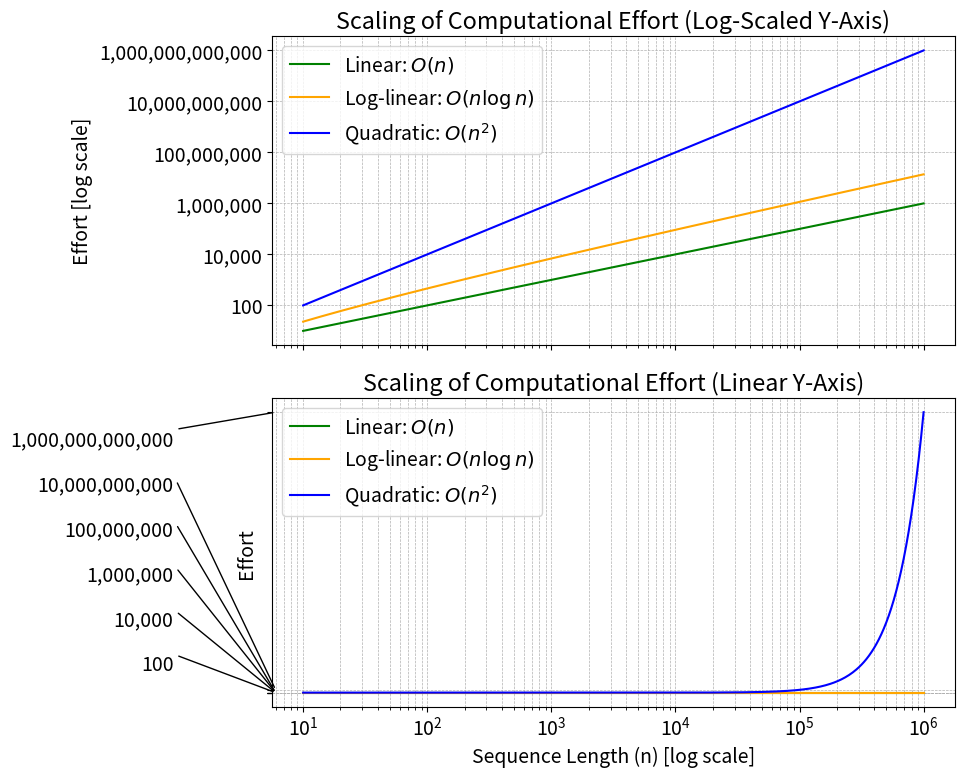

The script that saved this image:
import matplotlib
import matplotlib.pyplot as plt
import numpy as np

# Define the data for the plot
x = np.logspace(1, 6, num=500)  # Values from 10^1 to 10^6
y_linear = x  # Linear scaling
y_loglinear = x * np.log(x)  # Log-linear scaling
y_quadratic = x ** 2  # Quadratic scaling

# font size
fsize=14
plt.rcParams.update({'font.size': fsize})

matplotlib.use('Agg')

# Create a stacked figure with arrow endpoints adjusted to x=6
fig, axs = plt.subplots(2, 1, figsize=(10, 8), sharex=True)

# Define common y-ticks based on the log scale for consistency
y_ticks = [1e2, 1e4, 1e6, 1e8, 1e10, 1e12]

# Plot 1: Log-scaled y-axis
axs[0].plot(x, y_linear, label='Linear: $O(n)$', color='green')
axs[0].plot(x, y_loglinear, label='Log-linear: $O(n \\log n)$', color='orange')
axs[0].plot(x, y_quadratic, label='Quadratic: $O(n^2)$', color='blue')
axs[0].set_xscale('log')
axs[0].set_yscale('log')
axs[0].set_yticks(y_ticks)
axs[0].set_yticklabels([f"{int(tick):,}" for tick in y_ticks])
axs[0].set_ylabel('Effort [log scale]')
axs[0].set_title('Scaling of Computational Effort (Log-Scaled Y-Axis)')
axs[0].legend()
axs[0].grid(True, which="both", linestyle='--', linewidth=0.5)

# Plot 2: Linear y-axis
axs[1].plot(x, y_linear, label='Linear: $O(n)$', color='green')
axs[1].plot(x, y_loglinear, label='Log-linear: $O(n \\log n)$', color='orange')
axs[1].plot(x, y_quadratic, label='Quadratic: $O(n^2)$', color='blue')
axs[1].set_xscale('log')
axs[1].set_yscale('linear')
axs[1].set_yticks(y_ticks)  # Use the same tick marks as the log plot
axs[1].set_yticklabels([])  # Remove tick labels to use annotations instead
axs[1].set_xlabel('Sequence Length (n) [log scale]')
axs[1].set_ylabel('Effort')
axs[1].set_title('Scaling of Computational Effort (Linear Y-Axis)')
axs[1].legend()
axs[1].grid(True, which="both", linestyle='--', linewidth=0.5)

# Adjust arrow endpoints to point at x = 6
arrow_x = 6

# Add labels and connecting lines for the linear plot with x=6 arrow endpoints
y_label_positions = np.linspace(0.1, 0.9, len(y_ticks))  # Spread labels vertically
for y_tick, y_pos in zip(y_ticks, y_label_positions):
    axs[1].annotate(f"{int(y_tick):,}", xy=(arrow_x, y_tick),  # Anchor arrows at x=6
                    xytext=(0.9, y_pos * max(y_ticks)),  # Text positions spread outside the plot area
                    arrowprops=dict(arrowstyle='-', color='black', lw=1, relpos=(1.0, 1.0)),
                    fontsize=fsize, ha='right', va='center')

# Adjust layout
plt.tight_layout()

# Show the plot
#plt.show()
plt.savefig('quadratic-wall.png')
